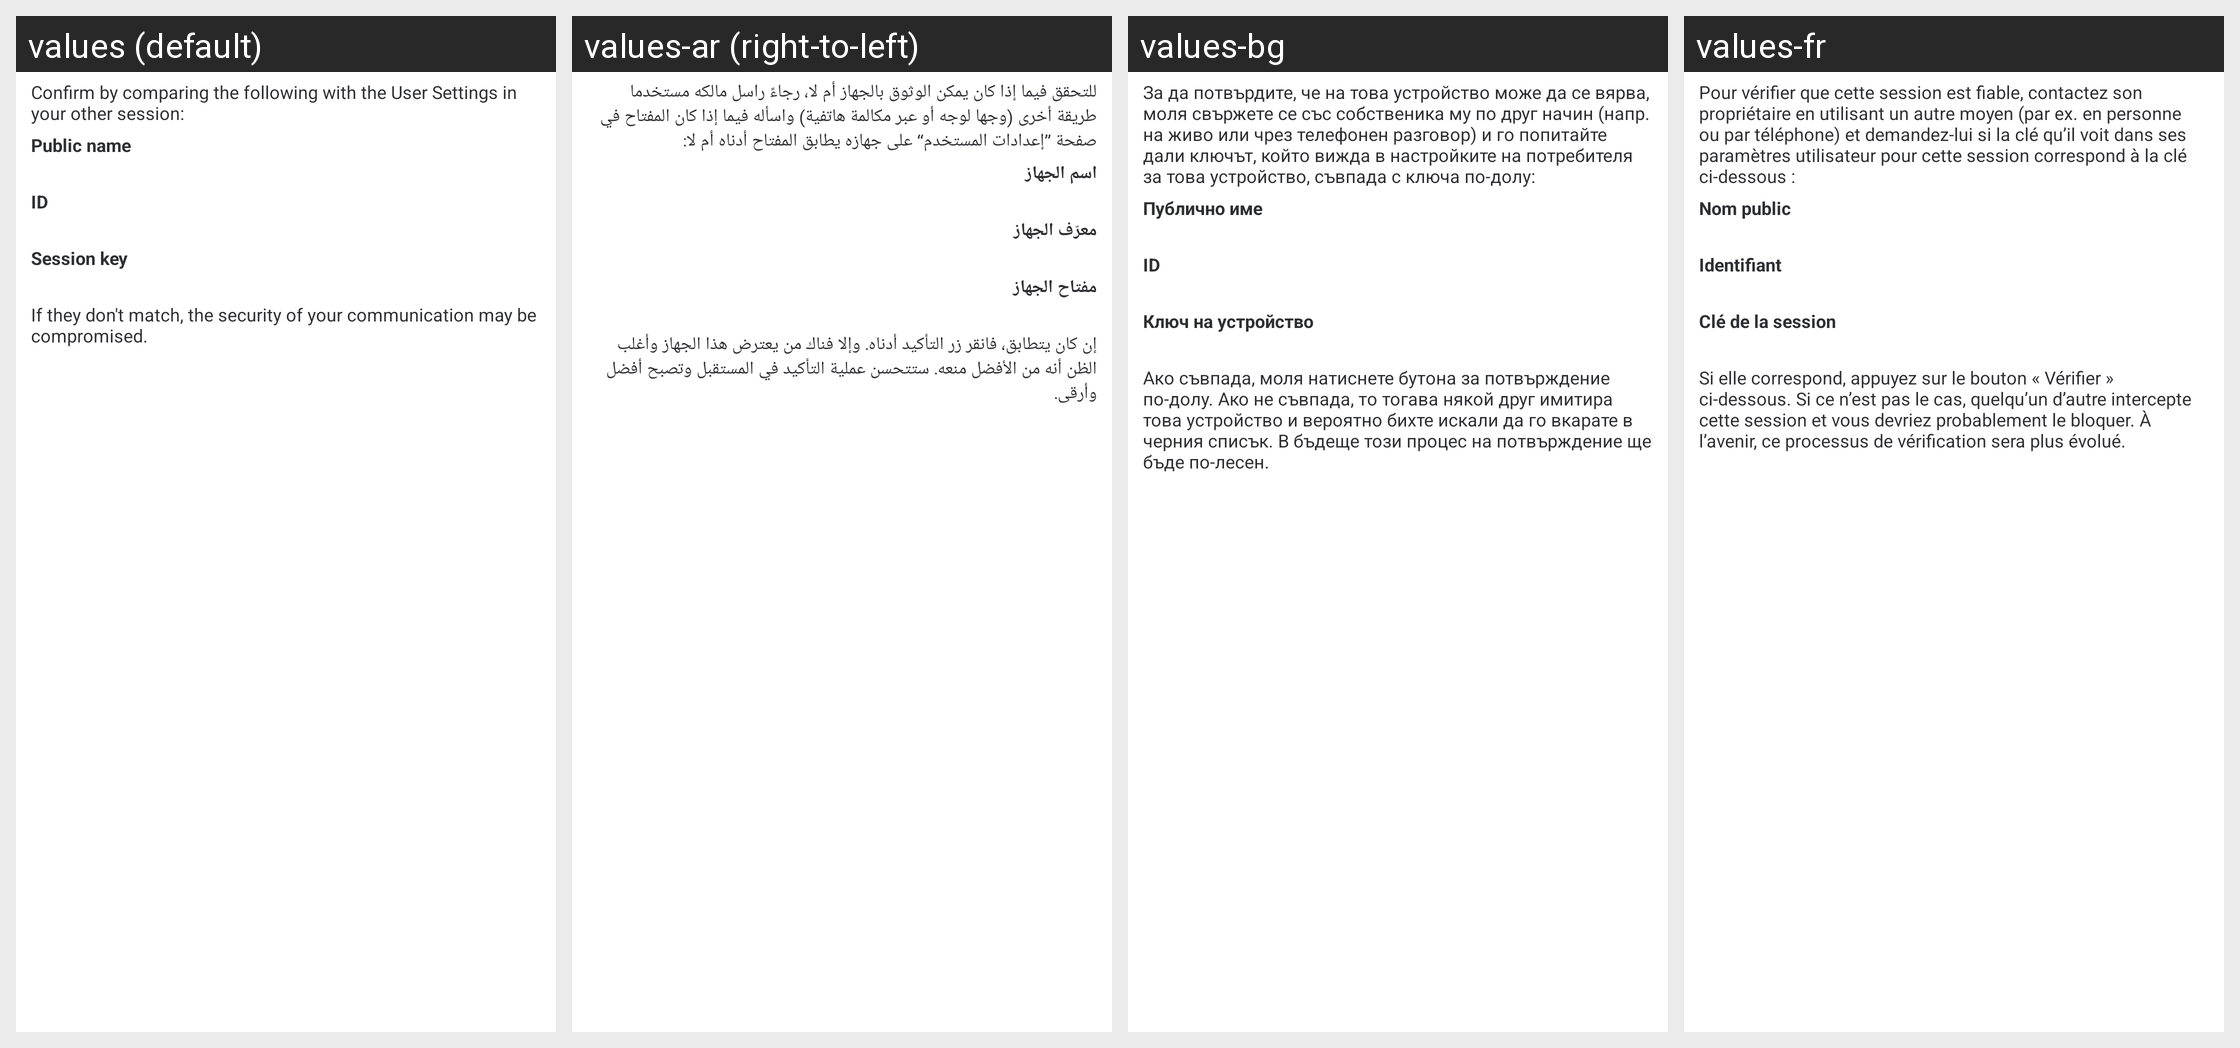

Here is an Android app screen in its default locale and in the app's own translations. Write out the translated-string differences for the strings that appear on this screen.
Android screen res/layout/encrypted_verify_device.xml rendered under 4 locales, left to right: values (default), values-ar (right-to-left), values-bg, values-fr. Device: Nexus 5 (rendered at 1080×1920; each locale shown at half size, 540×960, under a caption strip naming it); theme AppTheme.Light.
Other locales in the repository, not shown: values-bn-rIN, values-bs, values-ca, values-cs, values-cy, values-da, values-de, values-el, values-en-rGB, values-eo, values-es, values-es-rMX, values-eu, values-fa, values-fi, values-fy, values-ga, values-gl, values-he, values-hu, values-id, values-in, values-is, values-it, values-ja, values-ko, values-lv, values-nb-rNO, values-nl, values-nn, values-pl, values-pt, values-pt-rBR, values-ro, values-ru, values-sk, values-sq, values-sr, values-sv, values-te, values-th, values-tlh, values-tr, values-uk, values-vls, values-zh-rCN, values-zh-rTW.
Strings drawn on this screen, with the default value and each locale's value (text and hints the layout hard-codes, and strings that could not be matched under every locale, appear in the picture but are not listed):

encryption_information_verify_device_warning
  values: Confirm by comparing the following with the User Settings in your other session:
  values-ar: للتحقق فيما إذا كان يمكن الوثوق بالجهاز أم لا، رجاءً راسل مالكه مستخدما طريقة أخرى (وجها لوجه أو عبر مكالمة هاتفية) واسأله فيما إذا كان المفتاح في صفحة ”إعدادات المستخدم“ على جهازه يطابق المفتاح أدناه أم لا:
  values-bg: За да потвърдите, че на това устройство може да се вярва, моля свържете се със собственика му по друг начин (напр. на живо или чрез телефонен разговор) и го попитайте дали ключът, който вижда в настройките на потребителя за това устройство, съвпада с ключа по-долу:
  values-fr: Pour vérifier que cette session est fiable, contactez son propriétaire en utilisant un autre moyen (par ex. en personne ou par téléphone) et demandez-lui si la clé qu’il voit dans ses paramètres utilisateur pour cette session correspond à la clé ci-dessous :

encryption_information_device_name
  values: Public name
  values-ar: اسم الجهاز
  values-bg: Публично име
  values-fr: Nom public

encryption_information_device_id
  values: ID
  values-ar: معرّف الجهاز
  values-bg: ID
  values-fr: Identifiant

encryption_information_device_key
  values: Session key
  values-ar: مفتاح الجهاز
  values-bg: Ключ на устройство
  values-fr: Clé de la session

encryption_information_verify_device_warning2
  values: If they don't match, the security of your communication may be compromised.
  values-ar: إن كان يتطابق، فانقر زر التأكيد أدناه. وإلا فناك من يعترض هذا الجهاز وأغلب الظن أنه من الأفضل منعه. ستتحسن عملية التأكيد في المستقبل وتصبح أفضل وأرقى.
  values-bg: Ако съвпада, моля натиснете бутона за потвърждение по-долу. Ако не съвпада, то тогава някой друг имитира това устройство и вероятно бихте искали да го вкарате в черния списък. В бъдеще този процес на потвърждение ще бъде по-лесен.
  values-fr: Si elle correspond, appuyez sur le bouton « Vérifier » ci-dessous. Si ce n’est pas le cas, quelqu’un d’autre intercepte cette session et vous devriez probablement le bloquer. À l’avenir, ce processus de vérification sera plus évolué.
